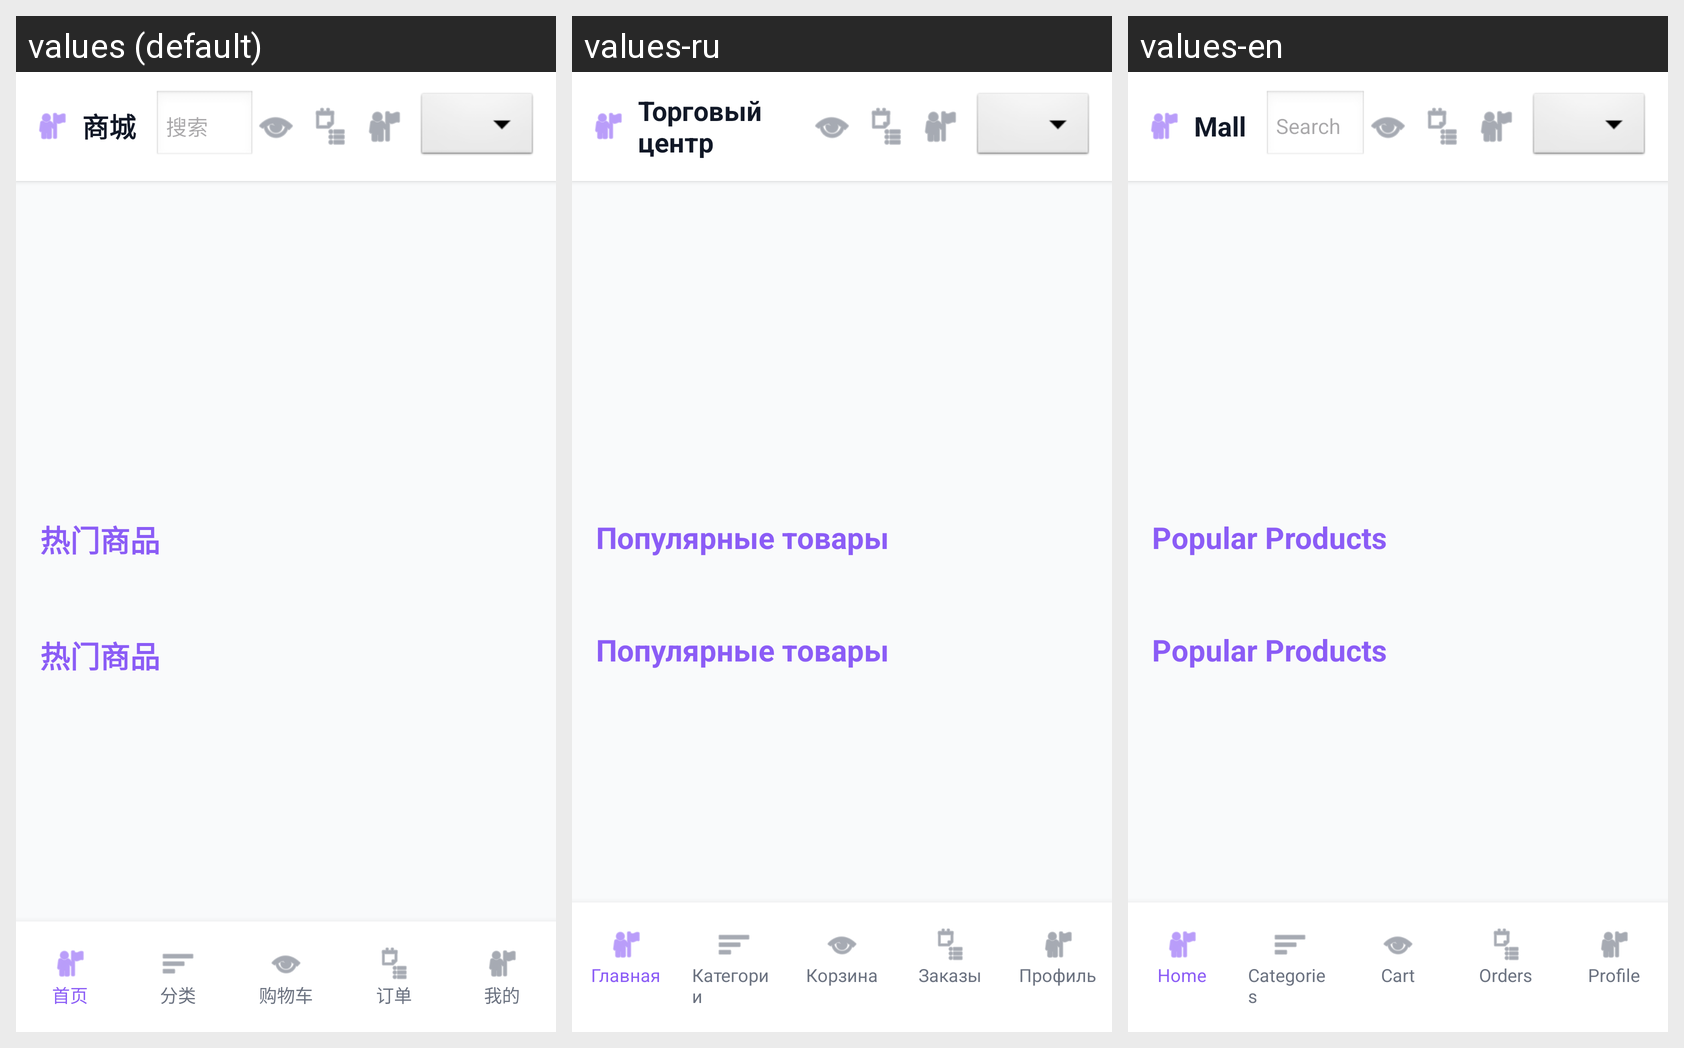

Strings drawn on this Android screen and how each of the app's shown locales translates them:
Android screen res/layout/activity_home.xml rendered under 3 locales, left to right: values (default), values-ru, values-en. Device: Nexus 5 (rendered at 1080×1920; each locale shown at half size, 540×960, under a caption strip naming it); theme Theme.GroceryStore.
Strings drawn on this screen, with the default value and each locale's value (text and hints the layout hard-codes, and strings that could not be matched under every locale, appear in the picture but are not listed):

mall
  values: 商城
  values-ru: Торговый центр
  values-en: Mall

shopping_cart
  values: 购物车
  values-ru: Корзина
  values-en: Cart

orders
  values: 订单
  values-ru: Заказы
  values-en: Orders

profile
  values: 我的
  values-ru: Профиль
  values-en: Profile

popular_products
  values: 热门商品
  values-ru: Популярные товары
  values-en: Popular Products

home
  values: 首页
  values-ru: Главная
  values-en: Home

categories
  values: 分类
  values-ru: Категории
  values-en: Categories
